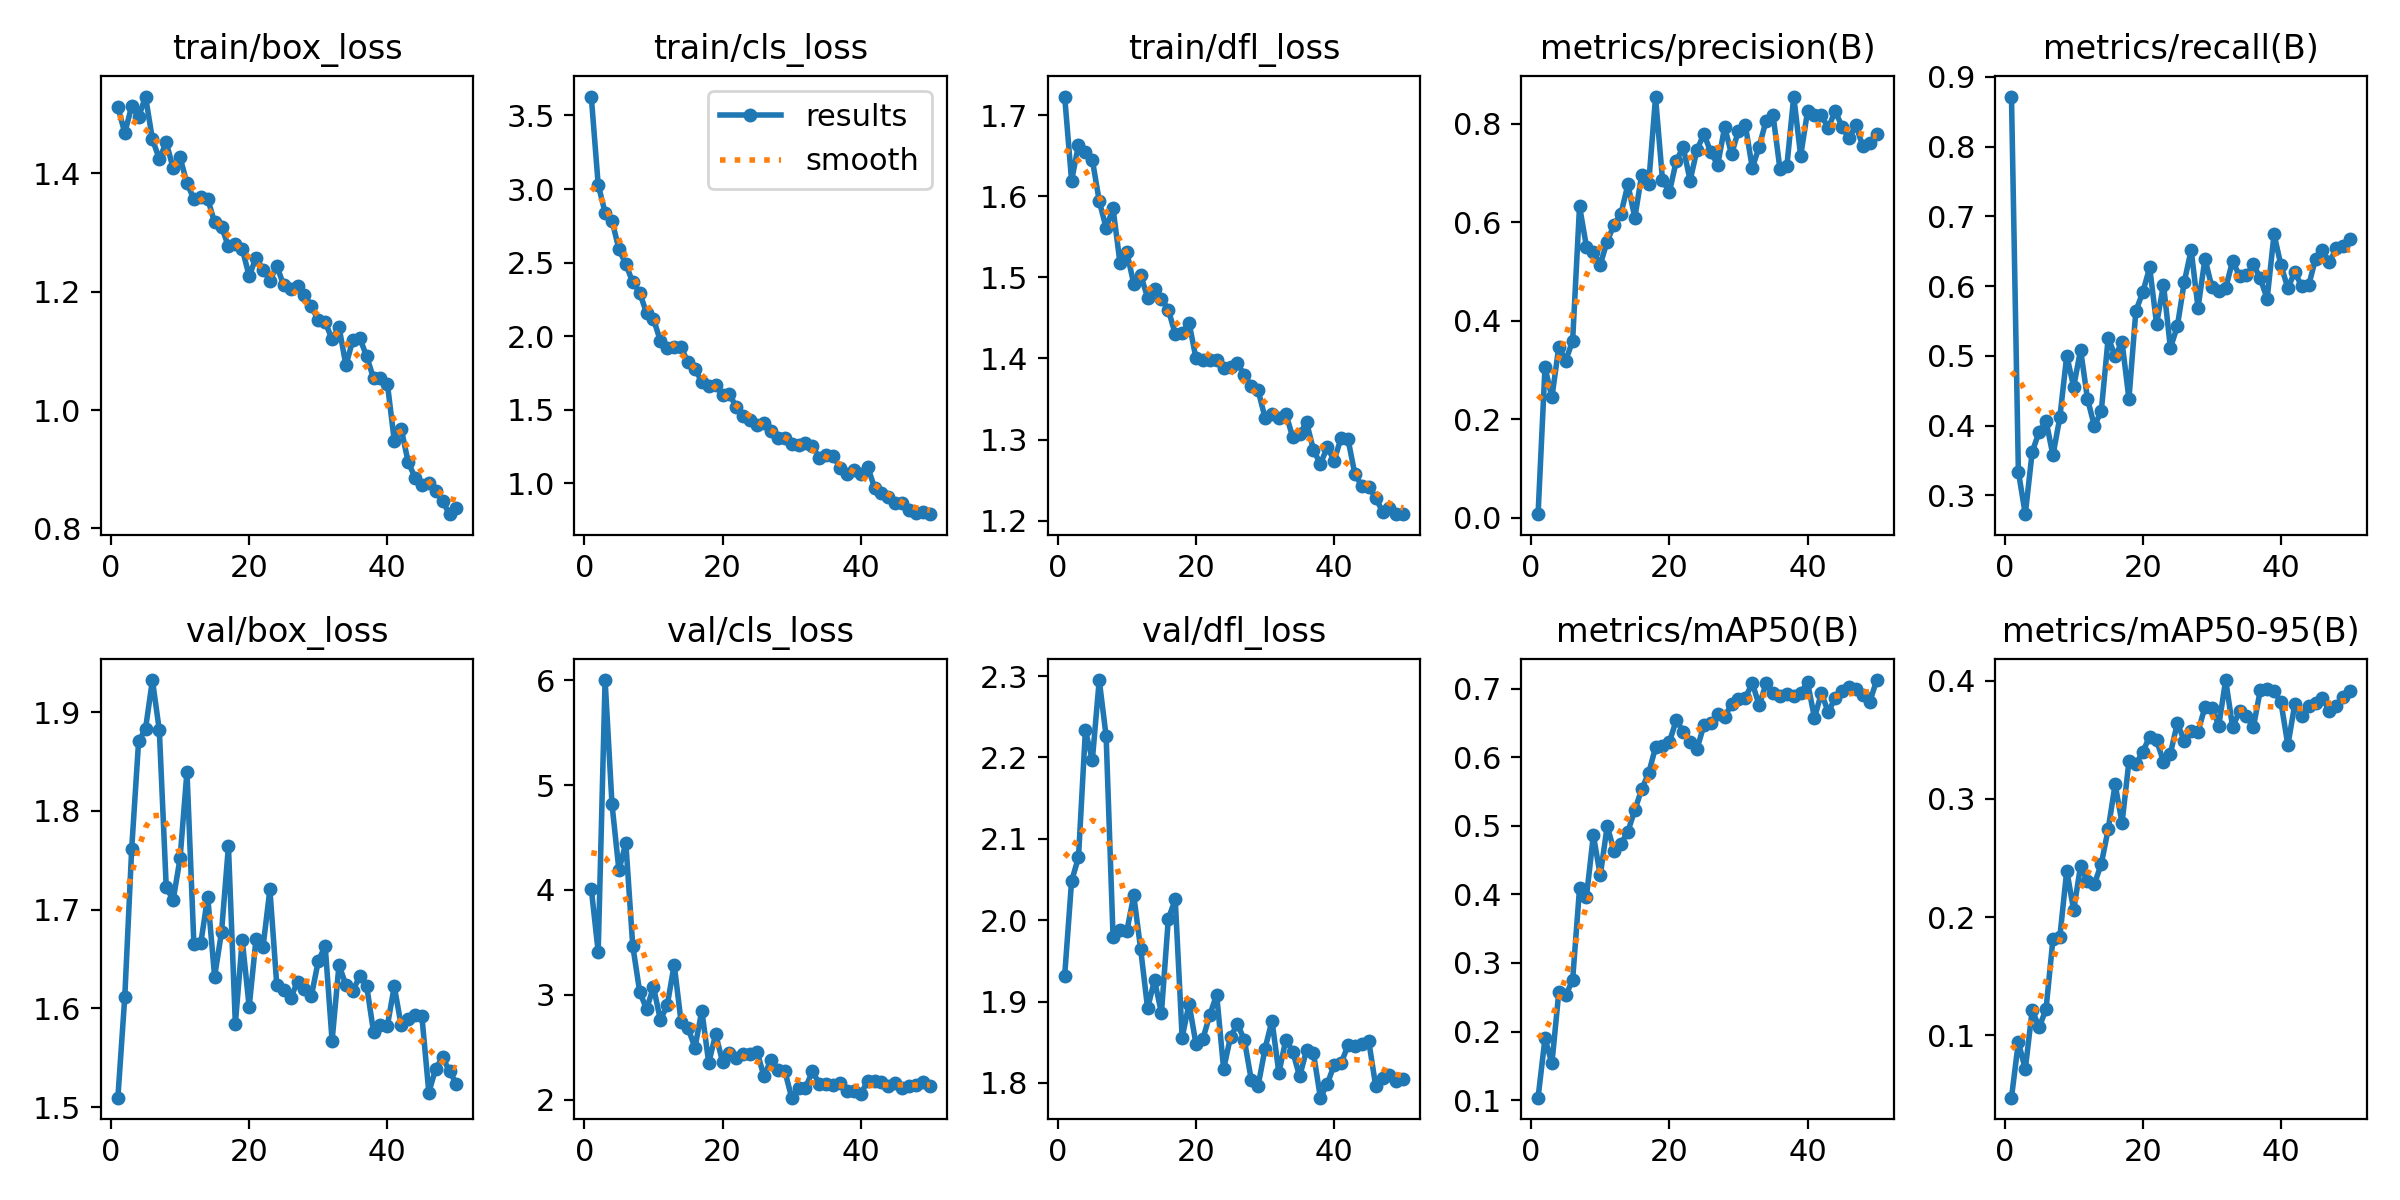

Source data for this figure (header and first rows):
epoch, train/box_loss, train/cls_loss, train/dfl_loss, metrics/precision(B), metrics/recall(B), metrics/mAP50(B), metrics/mAP50-95(B), val/box_loss, val/cls_loss, val/dfl_loss, lr/pg0, lr/pg1, lr/pg2
1, 1.512, 3.629, 1.723, 0.0077, 0.8719, 0.1036, 0.0472, 1.51, 4.012, 1.932, 0.0002488, 0.0002488, 0.0002488
2, 1.468, 3.03, 1.619, 0.3057, 0.334, 0.1899, 0.09426, 1.612, 3.41, 2.048, 0.0004951, 0.0004951, 0.0004951
3, 1.514, 2.84, 1.663, 0.2446, 0.2732, 0.1536, 0.07136, 1.762, 6.002, 2.077, 0.0007313, 0.0007313, 0.0007313
4, 1.495, 2.785, 1.655, 0.3472, 0.3624, 0.2573, 0.1214, 1.87, 4.816, 2.233, 0.0007233, 0.0007233, 0.0007233
5, 1.53, 2.591, 1.645, 0.3193, 0.3911, 0.2526, 0.1066, 1.883, 4.189, 2.196, 0.0007233, 0.0007233, 0.0007233
6, 1.457, 2.489, 1.594, 0.3593, 0.4074, 0.2751, 0.1221, 1.932, 4.448, 2.295, 0.0007081, 0.0007081, 0.0007081
7, 1.424, 2.366, 1.561, 0.6323, 0.3574, 0.4087, 0.1814, 1.881, 3.469, 2.226, 0.0006929, 0.0006929, 0.0006929
8, 1.452, 2.296, 1.585, 0.5504, 0.4119, 0.3963, 0.1833, 1.723, 3.031, 1.98, 0.0006776, 0.0006776, 0.0006776
9, 1.409, 2.158, 1.518, 0.5394, 0.5005, 0.4861, 0.2394, 1.71, 2.862, 1.988, 0.0006624, 0.0006624, 0.0006624
10, 1.427, 2.117, 1.531, 0.5141, 0.4556, 0.4275, 0.2059, 1.752, 3.075, 1.987, 0.0006472, 0.0006472, 0.0006472
11, 1.383, 1.969, 1.492, 0.5607, 0.5089, 0.4992, 0.2434, 1.84, 2.76, 2.03, 0.000632, 0.000632, 0.000632
12, 1.357, 1.921, 1.503, 0.5951, 0.4384, 0.4634, 0.2304, 1.665, 2.902, 1.964, 0.0006167, 0.0006167, 0.0006167
13, 1.361, 1.929, 1.475, 0.6173, 0.3993, 0.4734, 0.2281, 1.666, 3.288, 1.892, 0.0006015, 0.0006015, 0.0006015
14, 1.357, 1.923, 1.485, 0.6766, 0.4213, 0.4915, 0.245, 1.713, 2.739, 1.926, 0.0005863, 0.0005863, 0.0005863
15, 1.317, 1.822, 1.474, 0.6091, 0.5262, 0.5229, 0.2746, 1.632, 2.683, 1.886, 0.0005711, 0.0005711, 0.0005711
16, 1.31, 1.78, 1.46, 0.6963, 0.4995, 0.5534, 0.3125, 1.677, 2.495, 2.002, 0.0005558, 0.0005558, 0.0005558
17, 1.276, 1.689, 1.43, 0.6772, 0.5199, 0.5765, 0.2797, 1.764, 2.848, 2.026, 0.0005406, 0.0005406, 0.0005406
18, 1.28, 1.664, 1.431, 0.8533, 0.4385, 0.6142, 0.3318, 1.584, 2.35, 1.856, 0.0005254, 0.0005254, 0.0005254
19, 1.272, 1.668, 1.444, 0.6865, 0.5646, 0.6157, 0.3293, 1.669, 2.624, 1.897, 0.0005102, 0.0005102, 0.0005102
20, 1.226, 1.601, 1.4, 0.6604, 0.5911, 0.6218, 0.3399, 1.601, 2.361, 1.848, 0.0004949, 0.0004949, 0.0004949
21, 1.258, 1.607, 1.398, 0.7243, 0.6269, 0.6541, 0.3528, 1.671, 2.446, 1.854, 0.0004797, 0.0004797, 0.0004797
22, 1.237, 1.516, 1.398, 0.7525, 0.5456, 0.6372, 0.3496, 1.662, 2.396, 1.884, 0.0004645, 0.0004645, 0.0004645
23, 1.219, 1.456, 1.398, 0.6843, 0.6023, 0.6221, 0.3317, 1.72, 2.439, 1.908, 0.0004492, 0.0004492, 0.0004492
24, 1.243, 1.432, 1.388, 0.747, 0.5114, 0.6121, 0.3385, 1.623, 2.438, 1.817, 0.000434, 0.000434, 0.000434
25, 1.211, 1.399, 1.39, 0.7787, 0.5423, 0.6463, 0.3641, 1.619, 2.454, 1.856, 0.0004188, 0.0004188, 0.0004188
26, 1.204, 1.412, 1.394, 0.7418, 0.6057, 0.6497, 0.3495, 1.611, 2.221, 1.872, 0.0004036, 0.0004036, 0.0004036
27, 1.21, 1.353, 1.379, 0.7163, 0.6519, 0.6629, 0.3577, 1.627, 2.382, 1.853, 0.0003883, 0.0003883, 0.0003883
28, 1.195, 1.305, 1.366, 0.7929, 0.5689, 0.659, 0.357, 1.62, 2.281, 1.804, 0.0003731, 0.0003731, 0.0003731
29, 1.175, 1.31, 1.361, 0.7379, 0.6393, 0.6771, 0.3778, 1.613, 2.275, 1.797, 0.0003579, 0.0003579, 0.0003579
30, 1.152, 1.27, 1.327, 0.7855, 0.5988, 0.6843, 0.3773, 1.648, 2.019, 1.842, 0.0003427, 0.0003427, 0.0003427
31, 1.149, 1.259, 1.332, 0.7962, 0.5933, 0.6864, 0.3621, 1.663, 2.108, 1.877, 0.0003274, 0.0003274, 0.0003274
32, 1.119, 1.276, 1.326, 0.7101, 0.5973, 0.708, 0.4007, 1.567, 2.115, 1.812, 0.0003122, 0.0003122, 0.0003122
33, 1.141, 1.252, 1.332, 0.7534, 0.6362, 0.6754, 0.3609, 1.644, 2.268, 1.853, 0.000297, 0.000297, 0.000297
34, 1.075, 1.172, 1.303, 0.806, 0.6147, 0.7075, 0.3742, 1.624, 2.153, 1.839, 0.0002818, 0.0002818, 0.0002818
35, 1.118, 1.194, 1.306, 0.8174, 0.6154, 0.6933, 0.3706, 1.618, 2.152, 1.808, 0.0002665, 0.0002665, 0.0002665
36, 1.122, 1.188, 1.321, 0.7083, 0.6313, 0.6898, 0.3605, 1.633, 2.142, 1.84, 0.0002513, 0.0002513, 0.0002513
37, 1.091, 1.105, 1.288, 0.7135, 0.6113, 0.692, 0.3919, 1.623, 2.158, 1.837, 0.0002361, 0.0002361, 0.0002361
38, 1.054, 1.064, 1.27, 0.8548, 0.5819, 0.6885, 0.3932, 1.576, 2.078, 1.782, 0.0002209, 0.0002209, 0.0002209
39, 1.055, 1.093, 1.29, 0.7345, 0.6745, 0.6937, 0.3911, 1.583, 2.085, 1.798, 0.0002056, 0.0002056, 0.0002056
40, 1.045, 1.064, 1.274, 0.825, 0.6297, 0.709, 0.3819, 1.583, 2.055, 1.822, 0.0001904, 0.0001904, 0.0001904
41, 0.9482, 1.113, 1.302, 0.8171, 0.5973, 0.6573, 0.3455, 1.622, 2.177, 1.824, 0.0001752, 0.0001752, 0.0001752
42, 0.9687, 0.9692, 1.301, 0.8164, 0.6204, 0.6934, 0.3803, 1.583, 2.181, 1.846, 0.00016, 0.00016, 0.00016
43, 0.9125, 0.9323, 1.257, 0.7914, 0.5998, 0.6654, 0.3699, 1.59, 2.164, 1.845, 0.0001447, 0.0001447, 0.0001447
44, 0.8859, 0.9063, 1.243, 0.8253, 0.6011, 0.6867, 0.3788, 1.593, 2.134, 1.848, 0.0001295, 0.0001295, 0.0001295
45, 0.8726, 0.8684, 1.241, 0.7934, 0.639, 0.6965, 0.3812, 1.592, 2.155, 1.852, 0.0001143, 0.0001143, 0.0001143
46, 0.8767, 0.8687, 1.228, 0.7704, 0.6519, 0.7026, 0.3852, 1.515, 2.113, 1.797, 9.9047e-05, 9.9047e-05, 9.9047e-05
47, 0.8638, 0.8198, 1.211, 0.7966, 0.634, 0.6991, 0.3746, 1.539, 2.126, 1.806, 8.3821e-05, 8.3821e-05, 8.3821e-05
48, 0.8458, 0.8002, 1.216, 0.7536, 0.6544, 0.6911, 0.3783, 1.55, 2.136, 1.809, 6.8595e-05, 6.8595e-05, 6.8595e-05
49, 0.824, 0.808, 1.208, 0.7612, 0.6579, 0.6803, 0.3861, 1.536, 2.168, 1.802, 5.3369e-05, 5.3369e-05, 5.3369e-05
50, 0.8345, 0.7905, 1.209, 0.7786, 0.667, 0.7124, 0.3915, 1.524, 2.129, 1.805, 3.8142e-05, 3.8142e-05, 3.8142e-05
